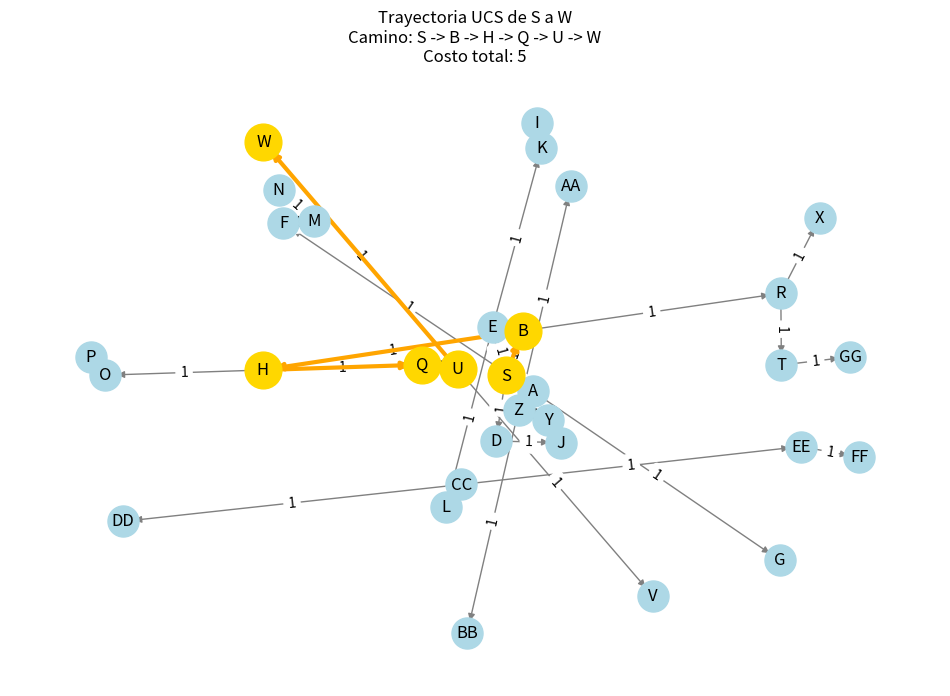

The script that saved this image:
import heapq
import networkx as nx
import matplotlib.pyplot as plt

def reconstruir_camino(padre, meta):
    camino = []
    actual = meta
    while actual is not None:
        camino.append(actual)
        actual = padre.get(actual)  # Usar get para evitar KeyError
    camino.reverse()
    return camino

def ucs(grafo, inicio, meta):
    cola = [(0, inicio)] # (costo, nodo)
    visitados = set()
    costo_acumulado = {inicio: 0}
    padre = {inicio: None}

    while cola:
        costo, nodo = heapq.heappop(cola)
        if nodo in visitados:
            continue
        visitados.add(nodo)
        if nodo == meta:
            break
        for vecino, costo_arista in grafo[nodo]:
            nuevo_costo = costo + costo_arista
            if vecino not in costo_acumulado or nuevo_costo < costo_acumulado[vecino]:
                costo_acumulado[vecino] = nuevo_costo
                heapq.heappush(cola, (nuevo_costo, vecino))
                padre[vecino] = nodo

    return reconstruir_camino(padre, meta), costo_acumulado.get(meta, float('inf'))

grafo_costo = {
    'S': [('A',1),('B',1),('D',1),('E',1)],
    'A': [('F',1),('G',1)],
    'G': [],
    'F': [('M',1)],
    'M': [('N',1)],
    'N': [],
    'B': [('H',1),('R',1)],
    'H': [('O',1),('Q',1)],
    'O': [('P',1)],
    'P': [],
    'Q': [('U',1)],
    'U': [('V',1),('W',1)],
    'V': [],
    'W': [],
    'R': [('X',1),('T',1)],
    'X': [],
    'T': [('GG',1)],
    'GG': [],
    'D': [('J',1)],
    'J': [('Y',1)],
    'Y': [('Z',1)],
    'Z': [('AA',1),('BB',1)],
    'AA': [],
    'BB': [],
    'E': [('K',1),('L',1)],
    'K': [('I',1)],
    'I': [],
    'L': [('CC',1)],
    'CC': [('DD',1),('EE',1)],
    'DD': [],
    'EE': [('FF',1)],
    'FF': []   
}

start_node = 'S'
end_node = 'W'
camino, costo = ucs(grafo_costo, start_node, end_node)
print("UCS - Camino:", camino, "Costo:", costo)

# Crear un objeto dirigido de networkx
G = nx.DiGraph()

# Añadir nodos y aristas al grafo con sus costos
for node, neighbors in grafo_costo.items():
    for neighbor, weight in neighbors:
        G.add_edge(node, neighbor, weight=weight)

# Dibujar el grafo
pos = nx.spring_layout(G, seed=42)
plt.figure(figsize=(12, 8))

# Dibujar nodos y aristas
nx.draw_networkx_nodes(G, pos, node_color='lightblue', node_size=500)
nx.draw_networkx_edges(G, pos, edge_color='gray', arrows=True)
nx.draw_networkx_labels(G, pos, font_size=12, font_family='sans-serif')

# Dibujar etiquetas de costos en las aristas
edge_labels = nx.get_edge_attributes(G, 'weight')
nx.draw_networkx_edge_labels(G, pos, edge_labels=edge_labels)

# Resaltar el camino si existe
if camino:
    path_edges = list(zip(camino, camino[1:]))
    nx.draw_networkx_nodes(G, pos, nodelist=camino, node_color='gold', node_size=700)
    nx.draw_networkx_edges(G, pos, edgelist=path_edges, edge_color='orange', width=3, arrows=True)
    plt.title(f"Trayectoria UCS de {start_node} a {end_node}\nCamino: {' -> '.join(camino)}\nCosto total: {costo}")
else:
    plt.title("No se encontró un camino")

plt.axis('off')
plt.show()
